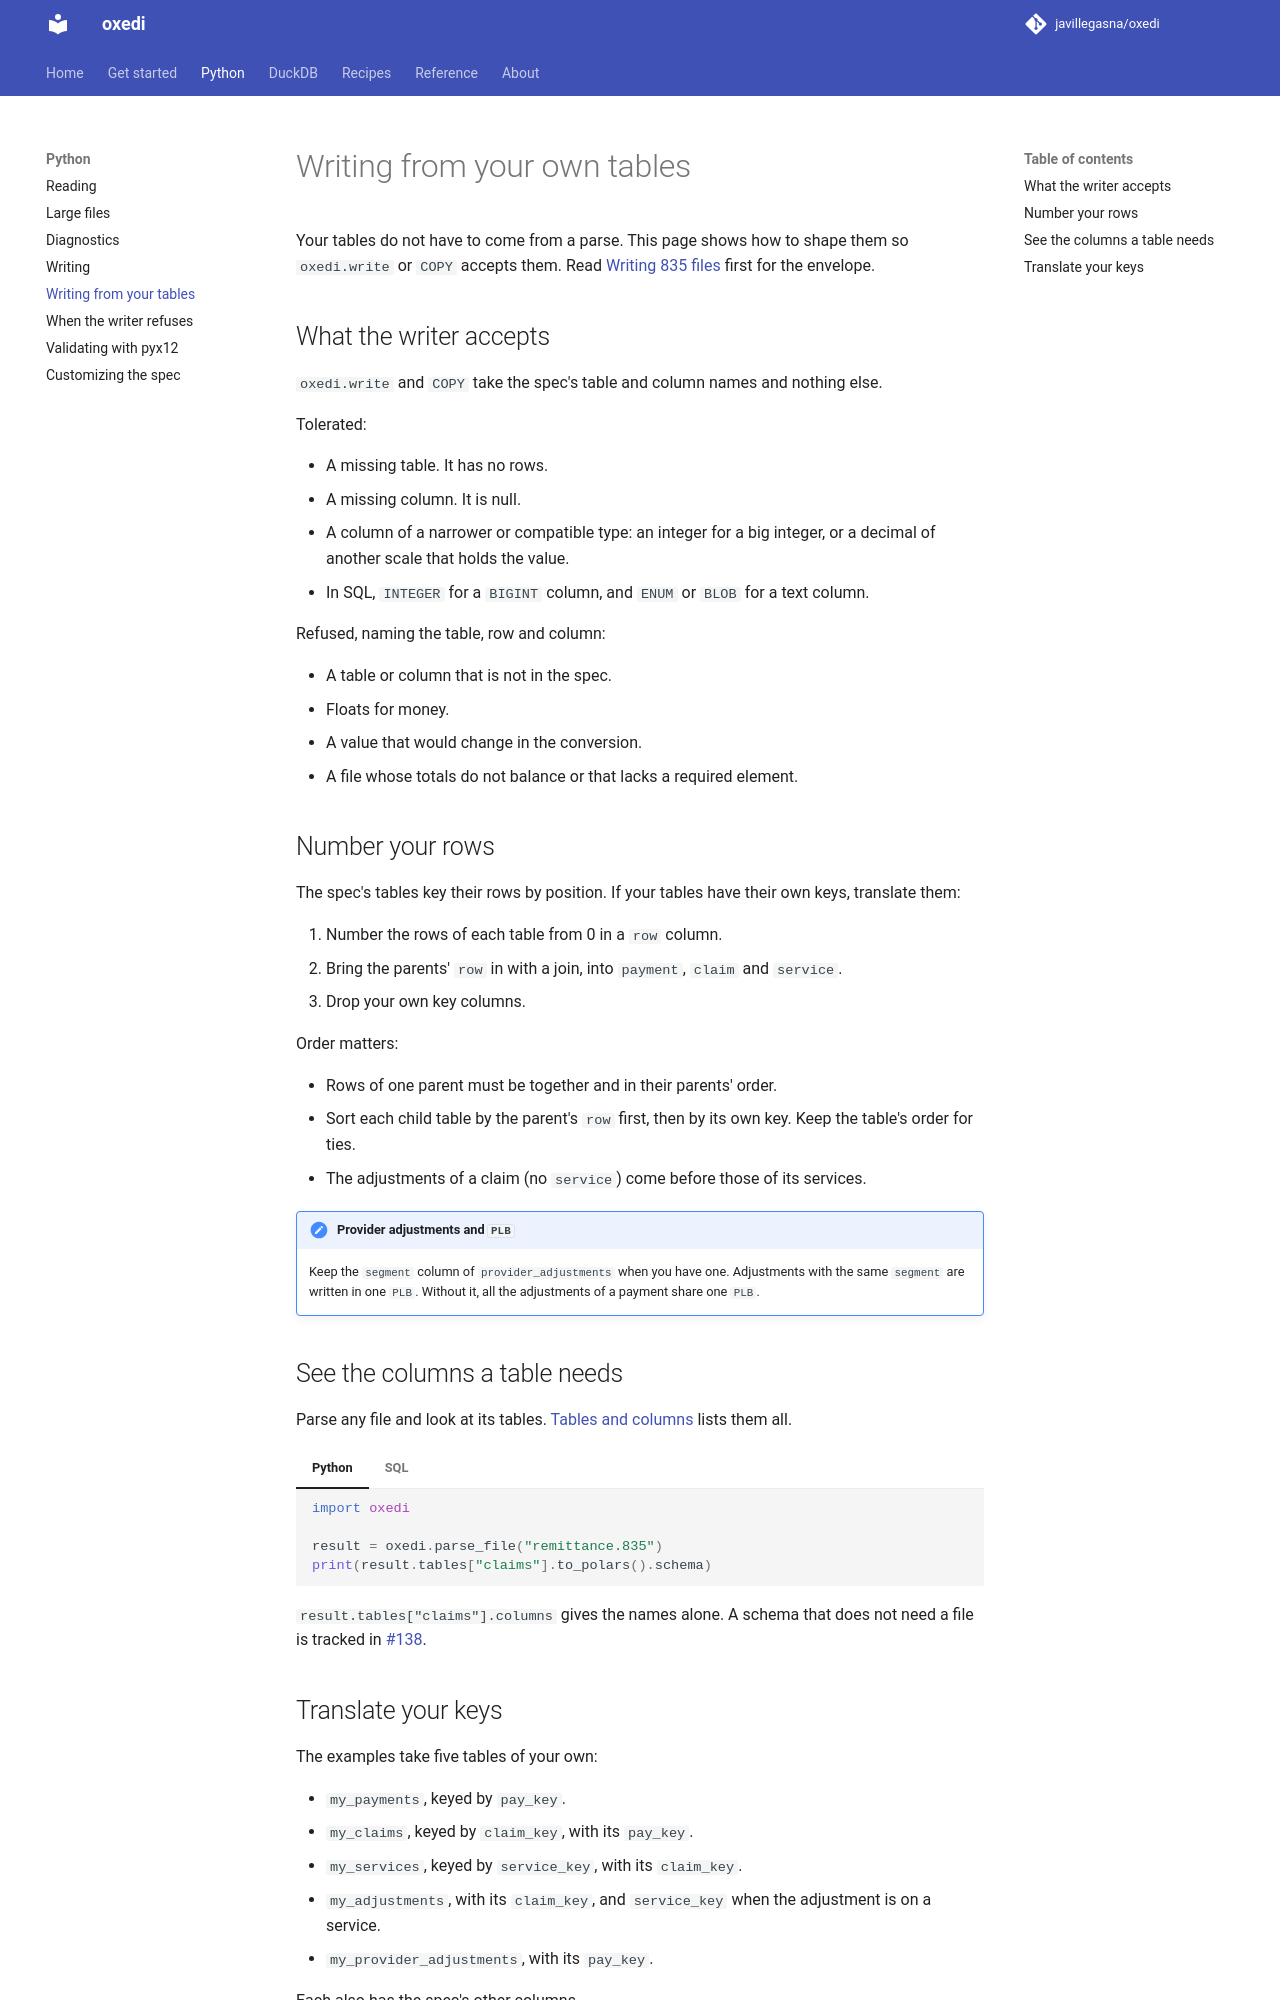

repository: CRYPTONIKAV/oxedi · page: 0.5/python/own-tables/index.html · generator: mkdocs

# Writing from your own tables

Your tables do not have to come from a parse. This page shows how to shape them so
`oxedi.write` or `COPY` accepts them. Read [Writing 835 files](writing.md) first for the
envelope.

## What the writer accepts

`oxedi.write` and `COPY` take the spec's table and column names and nothing else.

Tolerated:

- A missing table. It has no rows.
- A missing column. It is null.
- A column of a narrower or compatible type: an integer for a big integer, or a decimal of
  another scale that holds the value.
- In SQL, `INTEGER` for a `BIGINT` column, and `ENUM` or `BLOB` for a text column.

Refused, naming the table, row and column:

- A table or column that is not in the spec.
- Floats for money.
- A value that would change in the conversion.
- A file whose totals do not balance or that lacks a required element.

## Number your rows

The spec's tables key their rows by position. If your tables have their own keys, translate
them:

1. Number the rows of each table from 0 in a `row` column.
2. Bring the parents' `row` in with a join, into `payment`, `claim` and `service`.
3. Drop your own key columns.

Order matters:

- Rows of one parent must be together and in their parents' order.
- Sort each child table by the parent's `row` first, then by its own key. Keep the table's
  order for ties.
- The adjustments of a claim (no `service`) come before those of its services.

!!! note "Provider adjustments and `PLB`"
    Keep the `segment` column of `provider_adjustments` when you have one. Adjustments with the
    same `segment` are written in one `PLB`. Without it, all the adjustments of a payment share
    one `PLB`.

## See the columns a table needs

Ask the spec. No file is needed, and a patched spec describes its own columns.
[Tables and columns](../reference/tables.md) lists the built-in ones.

=== "Python"

    `Spec.schema()` maps each table name to a `pyarrow.Schema`, with the Arrow types `parse`
    gives that table. A reference column (`payment`, `claim`, `service`) holds the `row` of
    another table, and its field metadata names that table under `oxedi.parent`. It needs
    pyarrow.

    ```python
    import oxedi

    schemas = oxedi.Spec.builtin().schema()
    claims = schemas["claims"]
    print(claims.field("charge_amount").type)
    print(claims.field("payment").metadata)
    ```

    ```text
    decimal128(38, 2)
    {b'oxedi.parent': b'payments'}
    ```

    Pass the spec you write with, such as `Spec.builtin("4010")` or a patched one.

=== "SQL"

    `oxedi_schema()` returns one row per column, with the type `read_835` gives it. `parent`
    names the table a reference column points at.

    ```sql
    SELECT column_name, column_type, parent
    FROM oxedi_schema(version := '5010')
    WHERE table_name = 'claims' AND position <= 4;
    ```

    ```text
    ┌───────────────┬───────────────┬──────────┐
    │  column_name  │  column_type  │  parent  │
    │    varchar    │    varchar    │ varchar  │
    ├───────────────┼───────────────┼──────────┤
    │ row           │ BIGINT        │ NULL     │
    │ segment       │ BIGINT        │ NULL     │
    │ payment       │ BIGINT        │ payments │
    │ charge_amount │ DECIMAL(38,2) │ NULL     │
    └───────────────┴───────────────┴──────────┘
    ```

    It also lists the `diagnostics` table, which `read_835` can return but `COPY` does not
    write. See [Reading with SQL](../duckdb/reading.md#see-the-columns-without-a-file).

Neither says which columns a valid file requires: the writer reports a missing required element
by table, row and column.
